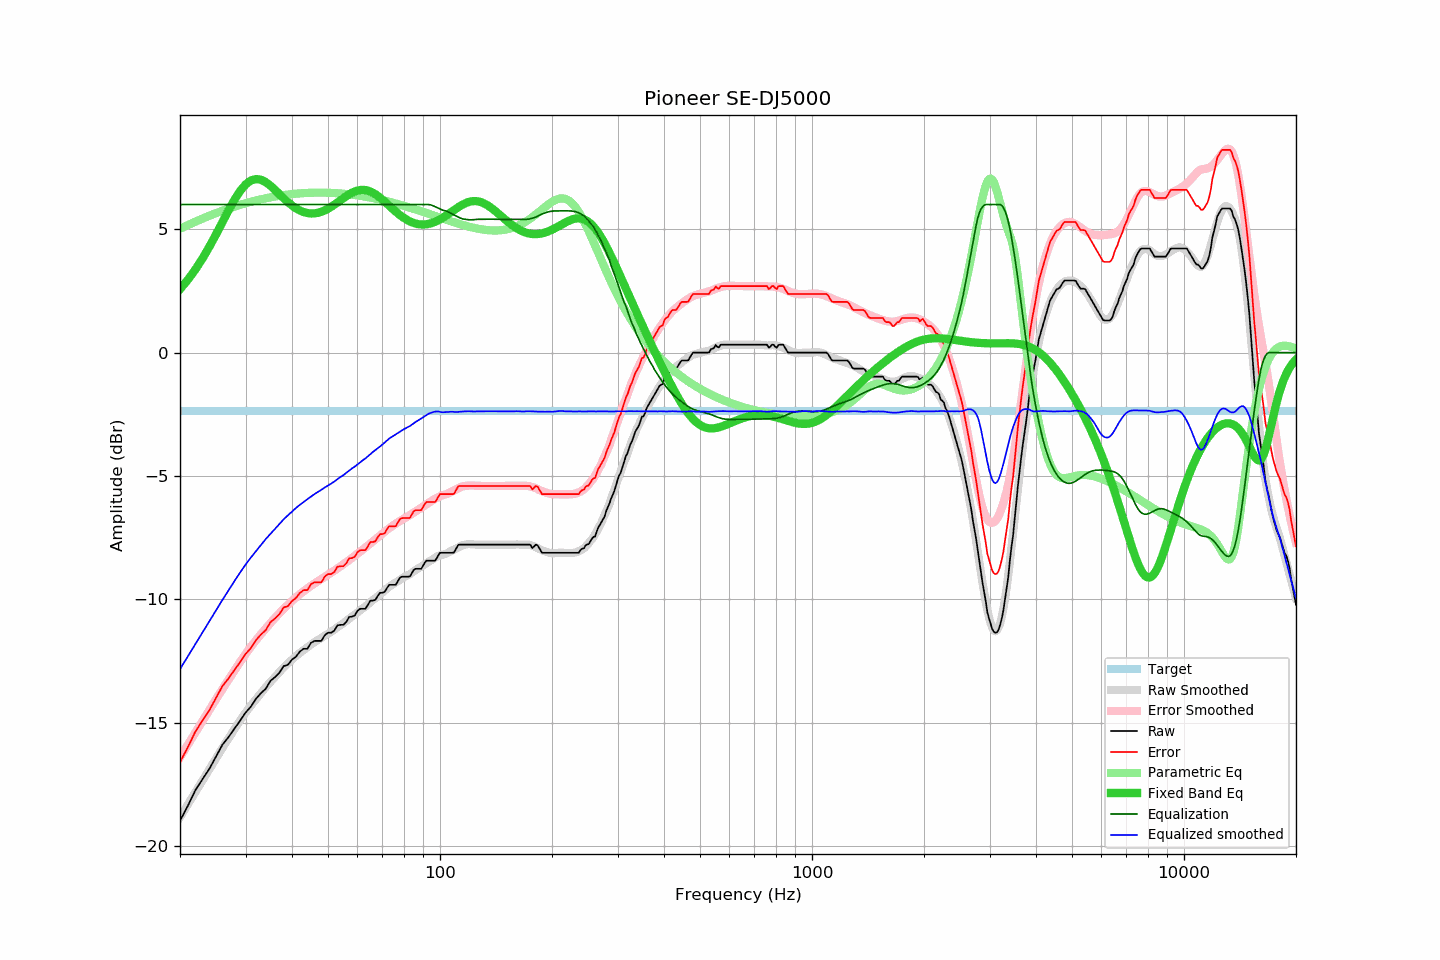

Source data for this figure (header and first rows):
frequency, raw, error, smoothed, error_smoothed, equalization, parametric_eq, equalized_raw, equalized_smoothed, target
20, -18.97, -16.59, -18.83, -16.40, 6.00, 2.57, -12.97, -12.83, -2.38
21, -18.36, -15.98, -18.30, -15.89, 6.00, 2.95, -12.36, -12.30, -2.38
22, -17.73, -15.35, -17.80, -15.40, 6.00, 3.37, -11.73, -11.80, -2.38
23, -17.28, -14.90, -17.33, -14.92, 6.00, 3.82, -11.28, -11.33, -2.38
24, -16.86, -14.48, -16.87, -14.47, 6.00, 4.30, -10.86, -10.87, -2.38
25, -16.37, -13.99, -16.44, -14.05, 6.00, 4.79, -10.37, -10.44, -2.38
26, -15.89, -13.51, -16.02, -13.64, 6.00, 5.29, -9.89, -10.02, -2.38
27, -15.58, -13.20, -15.63, -13.25, 6.00, 5.76, -9.58, -9.63, -2.38
28, -15.24, -12.86, -15.26, -12.89, 6.00, 6.19, -9.24, -9.26, -2.38
29, -14.92, -12.54, -14.92, -12.54, 6.00, 6.54, -8.92, -8.92, -2.38
30, -14.59, -12.21, -14.59, -12.22, 6.00, 6.81, -8.59, -8.59, -2.38
31, -14.35, -11.97, -14.31, -11.93, 6.00, 6.97, -8.35, -8.31, -2.38
32, -14.03, -11.65, -14.05, -11.66, 6.00, 7.03, -8.03, -8.05, -2.38
33, -13.80, -11.42, -13.80, -11.41, 6.00, 7.01, -7.80, -7.80, -2.38
34, -13.62, -11.24, -13.56, -11.18, 6.00, 6.91, -7.62, -7.56, -2.38
35, -13.30, -10.92, -13.35, -10.96, 6.00, 6.77, -7.30, -7.35, -2.38
36, -13.15, -10.77, -13.14, -10.75, 6.00, 6.60, -7.15, -7.14, -2.38
37, -12.97, -10.59, -12.94, -10.56, 6.00, 6.42, -6.97, -6.94, -2.38
38, -12.70, -10.32, -12.75, -10.38, 6.00, 6.25, -6.70, -6.75, -2.38
39, -12.65, -10.27, -12.59, -10.22, 6.00, 6.10, -6.65, -6.59, -2.38
40, -12.44, -10.06, -12.44, -10.06, 6.00, 5.96, -6.44, -6.44, -2.38
41, -12.32, -9.94, -12.30, -9.92, 6.00, 5.85, -6.32, -6.30, -2.38
42, -12.11, -9.73, -12.17, -9.79, 6.00, 5.76, -6.11, -6.17, -2.38
43, -12.00, -9.62, -12.05, -9.67, 6.00, 5.69, -6.00, -6.05, -2.38
44, -12.00, -9.62, -11.94, -9.55, 6.00, 5.65, -6.00, -5.94, -2.38
45, -11.76, -9.38, -11.83, -9.45, 6.00, 5.64, -5.76, -5.83, -2.38
46, -11.68, -9.30, -11.73, -9.35, 6.00, 5.64, -5.68, -5.73, -2.38
47, -11.68, -9.30, -11.64, -9.26, 6.00, 5.67, -5.68, -5.64, -2.38
48, -11.68, -9.30, -11.56, -9.17, 6.00, 5.71, -5.68, -5.56, -2.38
49, -11.45, -9.07, -11.46, -9.08, 6.00, 5.76, -5.45, -5.46, -2.38
50, -11.35, -8.97, -11.39, -9.00, 6.00, 5.83, -5.35, -5.39, -2.38
51, -11.35, -8.97, -11.31, -8.92, 6.00, 5.91, -5.35, -5.31, -2.38
52, -11.26, -8.88, -11.22, -8.83, 6.00, 5.99, -5.26, -5.22, -2.38
53, -11.05, -8.67, -11.13, -8.75, 6.00, 6.08, -5.05, -5.13, -2.38
54, -11.03, -8.65, -11.04, -8.66, 6.00, 6.17, -5.03, -5.04, -2.38
55, -11.03, -8.65, -10.96, -8.58, 6.00, 6.26, -5.03, -4.96, -2.38
56, -10.91, -8.53, -10.87, -8.49, 6.00, 6.34, -4.91, -4.87, -2.38
57, -10.71, -8.33, -10.77, -8.40, 6.00, 6.41, -4.71, -4.77, -2.38
58, -10.70, -8.32, -10.69, -8.32, 6.00, 6.48, -4.70, -4.69, -2.38
59, -10.65, -8.27, -10.62, -8.23, 6.00, 6.53, -4.65, -4.62, -2.38
60, -10.46, -8.08, -10.53, -8.15, 6.00, 6.57, -4.46, -4.53, -2.38
61, -10.38, -8.00, -10.44, -8.06, 6.00, 6.59, -4.38, -4.44, -2.38
62, -10.38, -8.00, -10.36, -7.98, 6.00, 6.60, -4.38, -4.36, -2.38
63, -10.38, -8.00, -10.29, -7.90, 6.00, 6.59, -4.38, -4.29, -2.38
64, -10.22, -7.84, -10.20, -7.81, 6.00, 6.56, -4.22, -4.20, -2.38
65, -10.05, -7.67, -10.11, -7.73, 6.00, 6.53, -4.05, -4.11, -2.38
66, -10.05, -7.67, -10.03, -7.65, 6.00, 6.48, -4.05, -4.03, -2.38
67, -10.02, -7.64, -9.95, -7.57, 6.00, 6.42, -4.02, -3.95, -2.38
68, -9.86, -7.48, -9.87, -7.49, 6.00, 6.35, -3.86, -3.87, -2.38
69, -9.73, -7.35, -9.80, -7.41, 6.00, 6.28, -3.73, -3.80, -2.38
70, -9.73, -7.35, -9.73, -7.33, 6.00, 6.20, -3.73, -3.73, -2.38
71, -9.69, -7.31, -9.64, -7.26, 6.00, 6.12, -3.69, -3.64, -2.38
72, -9.54, -7.16, -9.56, -7.18, 6.00, 6.03, -3.54, -3.56, -2.38
73, -9.41, -7.03, -9.48, -7.11, 6.00, 5.95, -3.41, -3.48, -2.38
74, -9.41, -7.03, -9.43, -7.05, 6.00, 5.87, -3.41, -3.43, -2.38
75, -9.41, -7.03, -9.37, -6.99, 6.00, 5.79, -3.41, -3.37, -2.38
76, -9.41, -7.03, -9.31, -6.93, 6.00, 5.71, -3.41, -3.31, -2.38
77, -9.26, -6.88, -9.26, -6.88, 6.00, 5.64, -3.26, -3.26, -2.38
78, -9.12, -6.74, -9.21, -6.82, 6.00, 5.57, -3.12, -3.21, -2.38
79, -9.08, -6.70, -9.15, -6.77, 6.00, 5.51, -3.08, -3.15, -2.38
... 553 more rows
